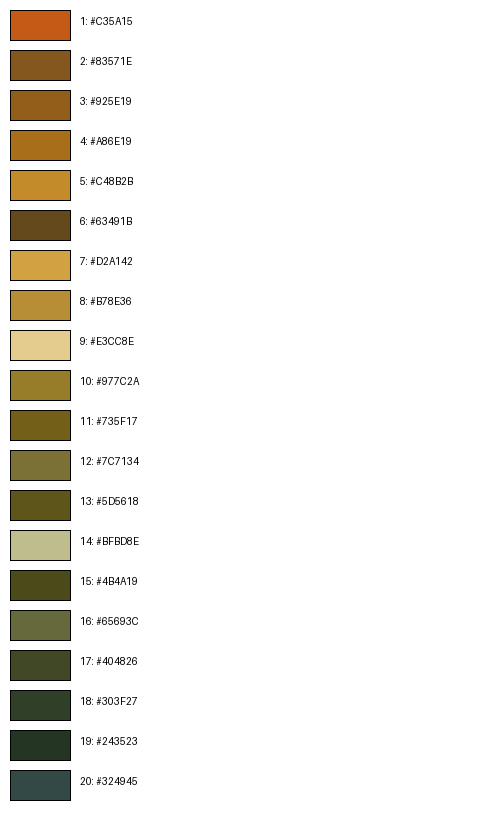

Data behind this chart, as committed beside it:
index, R, G, B, hex
1, 195, 90, 21, #C35A15
2, 131, 87, 30, #83571E
3, 146, 94, 25, #925E19
4, 168, 110, 25, #A86E19
5, 196, 139, 43, #C48B2B
6, 99, 73, 27, #63491B
7, 210, 161, 66, #D2A142
8, 183, 142, 54, #B78E36
9, 227, 204, 142, #E3CC8E
10, 151, 124, 42, #977C2A
11, 115, 95, 23, #735F17
12, 124, 113, 52, #7C7134
13, 93, 86, 24, #5D5618
14, 191, 189, 142, #BFBD8E
15, 75, 74, 25, #4B4A19
16, 101, 105, 60, #65693C
17, 64, 72, 38, #404826
18, 48, 63, 39, #303F27
19, 36, 53, 35, #243523
20, 50, 73, 69, #324945
